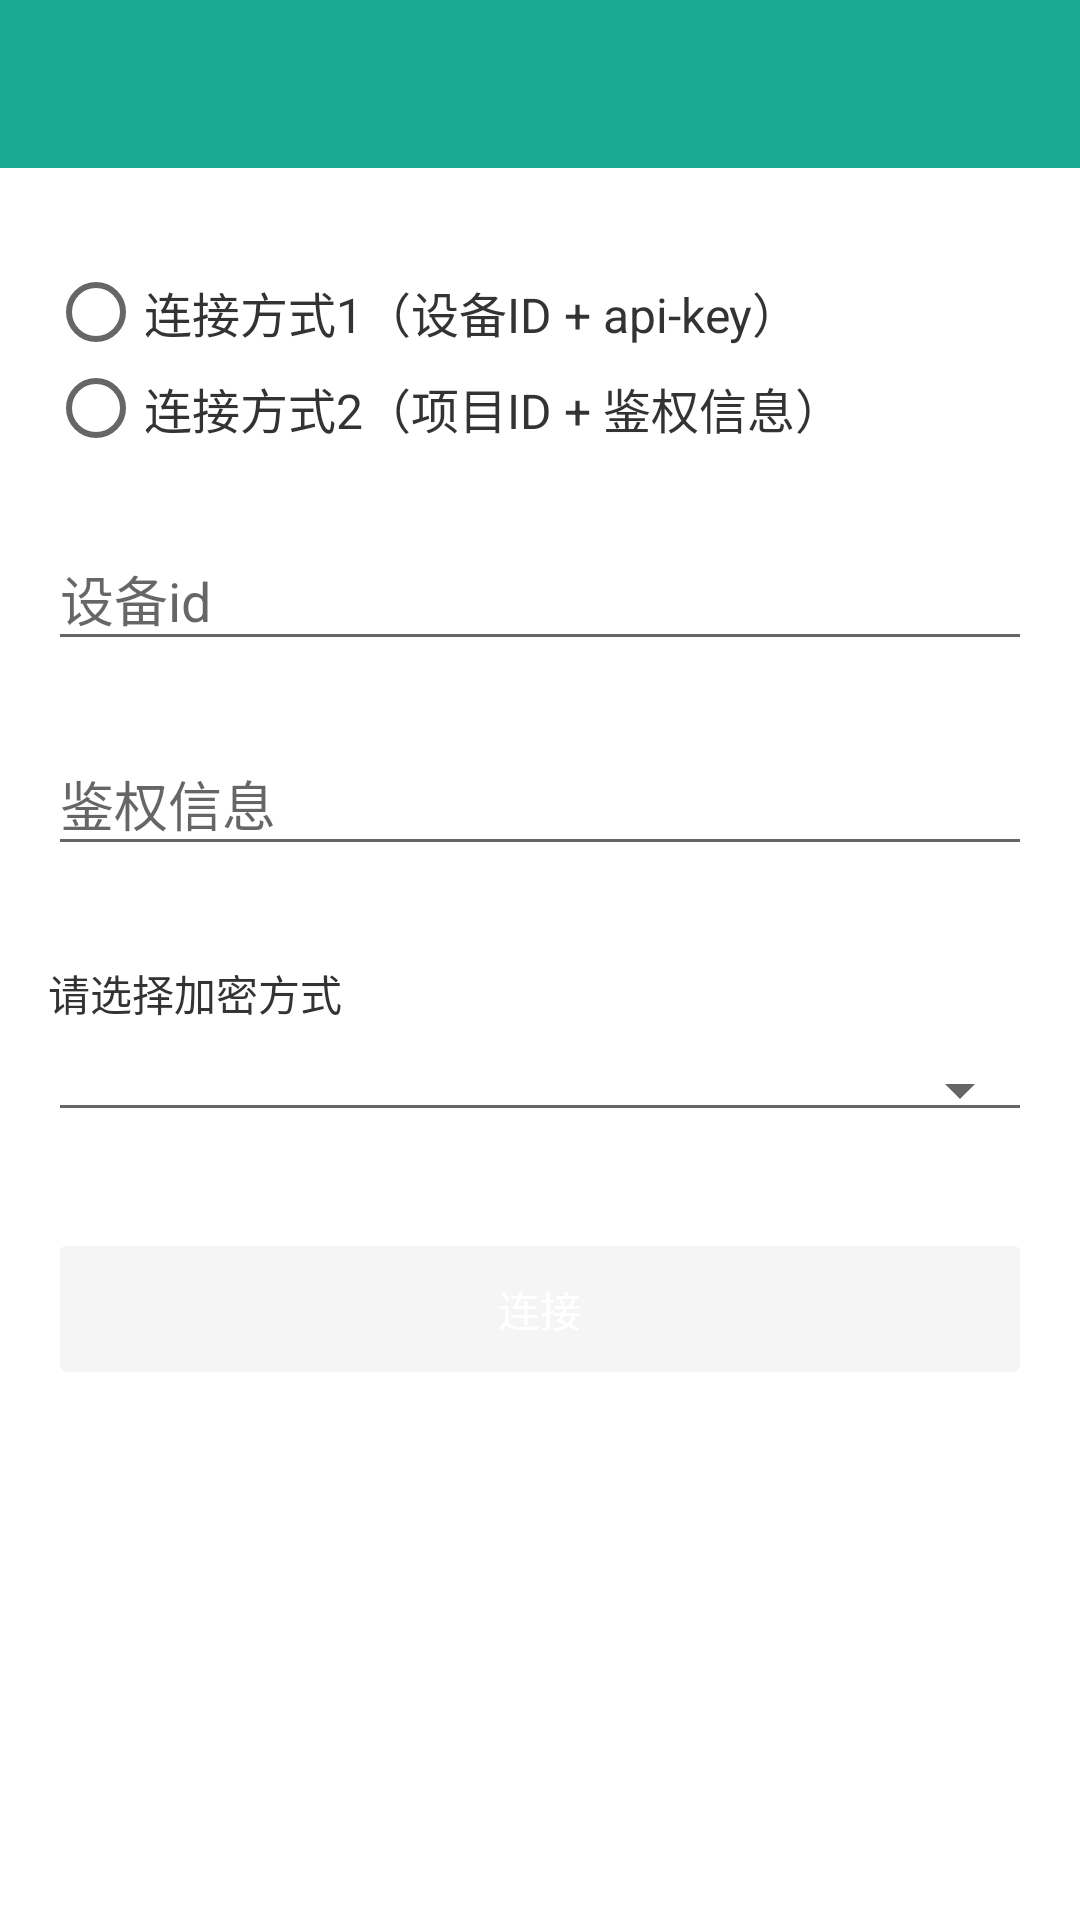

Android layout source for this screen:
<!-- AndroidManifest.xml: application theme AppTheme -->
<!-- res/layout/activity_sign_in.xml -->
<?xml version="1.0" encoding="utf-8"?>
<ScrollView
    xmlns:android="http://schemas.android.com/apk/res/android"
    android:layout_width="match_parent"
    android:layout_height="match_parent">

    <LinearLayout
        android:layout_width="match_parent"
        android:layout_height="wrap_content"
        android:orientation="vertical">

        <android.support.v7.widget.Toolbar
            android:id="@+id/toolBar"
            xmlns:app="http://schemas.android.com/apk/res-auto"
            android:layout_width="match_parent"
            android:layout_height="wrap_content"
            android:background="?attr/colorPrimary"
            android:minHeight="?attr/actionBarSize"
            app:popupTheme="@style/ThemeOverlay.AppCompat.Light"
            app:theme="@style/ThemeOverlay.AppCompat.Dark.ActionBar"/>

        <RadioGroup
            android:id="@+id/connect_type"
            android:layout_width="match_parent"
            android:layout_height="wrap_content"
            android:layout_marginLeft="16dp"
            android:layout_marginRight="16dp"
            android:layout_marginTop="32dp">

            <RadioButton
                android:id="@+id/connect_type_1"
                android:layout_width="match_parent"
                android:layout_height="wrap_content"
                android:text="连接方式1（设备ID + api-key）"
                android:textColor="@color/primaryTextColor"
                android:textSize="16dp"/>

            <RadioButton
                android:id="@+id/connect_type_2"
                android:layout_width="match_parent"
                android:layout_height="wrap_content"
                android:text="连接方式2（项目ID + 鉴权信息）"
                android:textColor="@color/primaryTextColor"
                android:textSize="16dp"/>

        </RadioGroup>

        <android.support.design.widget.TextInputLayout
            android:id="@+id/device_id"
            android:layout_width="match_parent"
            android:layout_height="wrap_content"
            android:layout_marginLeft="16dp"
            android:layout_marginRight="16dp"
            android:layout_marginTop="16dp">

            <EditText
                android:layout_width="match_parent"
                android:layout_height="wrap_content"
                android:hint="设备id"
                android:textColor="@color/primaryTextColor"
                android:textSize="18dp"
                android:singleLine="true"
                android:imeOptions="actionNext"/>

        </android.support.design.widget.TextInputLayout>

        <android.support.design.widget.TextInputLayout
            android:id="@+id/auth_info"
            android:layout_width="match_parent"
            android:layout_height="wrap_content"
            android:layout_marginLeft="16dp"
            android:layout_marginRight="16dp"
            android:layout_marginTop="16dp">

            <EditText
                android:layout_width="match_parent"
                android:layout_height="wrap_content"
                android:hint="鉴权信息"
                android:textColor="@color/primaryTextColor"
                android:textSize="18dp"
                android:singleLine="true"
                android:imeOptions="actionDone"/>

        </android.support.design.widget.TextInputLayout>

        <TextView
            android:layout_width="match_parent"
            android:layout_height="wrap_content"
            android:layout_marginLeft="16dp"
            android:layout_marginRight="16dp"
            android:layout_marginTop="32dp"
            android:text="请选择加密方式"
            android:textColor="@color/primaryTextColor"
            android:textSize="14dp"/>

        <Spinner
            android:id="@+id/encrypt_spinner"
            style="@style/Widget.AppCompat.Spinner.Underlined"
            android:layout_width="match_parent"
            android:layout_height="wrap_content"
            android:layout_marginLeft="16dp"
            android:layout_marginRight="16dp"
            android:layout_marginTop="8dp"
            android:spinnerMode="dropdown"/>

        <Button
            android:id="@+id/connect_button"
            style="@style/Widget.AppCompat.Button.Colored"
            android:layout_width="match_parent"
            android:layout_height="54dp"
            android:layout_marginLeft="16dp"
            android:layout_marginRight="16dp"
            android:layout_marginTop="32dp"
            android:enabled="false"
            android:text="连接"
            android:textColor="@color/white"
            android:textSize="14dp"
            android:layout_marginBottom="32dp"/>

    </LinearLayout>

</ScrollView>
<!-- resources referenced by this layout -->
<resources>
  <color name="primaryTextColor">#333333</color>
  <color name="white">#FFFFFF</color>
  <style name="AppTheme" parent="AppBaseTheme">
          
      </style>
  <style name="AppBaseTheme" parent="Theme.AppCompat.Light.NoActionBar">
          
          <item name="windowActionBar">false</item>
          <item name="android:windowNoTitle">true</item>
          <item name="android:windowFullscreen">false</item>
          <item name="android:windowBackground">@android:color/white</item>
          <item name="android:textColor">@color/primaryTextColor</item>
          
          <item name="colorPrimary">@color/colorPrimary</item>
  
          
          <item name="colorPrimaryDark">@color/colorPrimary</item>
  
          
          <item name="colorAccent">@color/colorPrimary</item>
          <item name="android:windowContentOverlay">@null</item>
      </style>
  <color name="colorPrimary">#19A993</color>
</resources>
